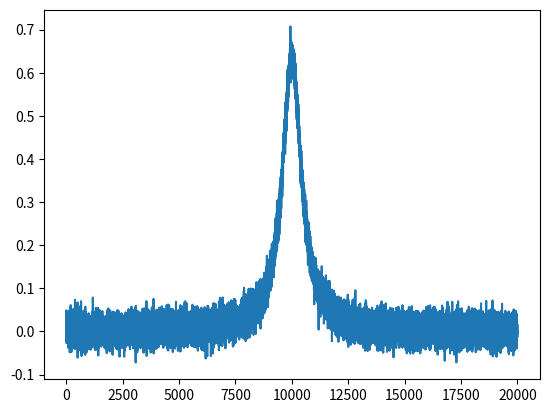

Reproduce this figure in Python.
import numpy as np
import matplotlib.pyplot as plt
import time


def line_search(x0, cost, actuate, step, threshold, full_output = False, test = False, gradient = False, min_step = None, failure_threshold = None, quit_function = None):
    ''' Requires an odd cost function '''
    x = [x0]
    
    ''' Measure initial cost '''
    if test:
        c = [cost(x[-1])]
        sign = np.sign(c[-1])    # note a negative sign between the etalon and cavity
        print('x = ', x[-1], ' cost(x) = ', c[-1])
    else:
        c = [cost()]
        sign = np.sign(c[-1])
        

    eta = sign * step
    while True:
        if failure_threshold != None:
            if np.abs(c[-1]) > failure_threshold:
                return -999
        x_new = x[-1] - eta
        x.append(x_new)
        actuate(x_new)
        
        if quit_function != None:
            if quit_function():
                print('Line search terminated!')
                return x[-1]
        if test:
            c.append(cost(x[-1]))
            print('x = ', x[-1], ' cost(x) = ', c[-1])
            time.sleep(.1)
        else:
#            print('x = ', x[-1], ' cost(x) = ', c[-1])
            c.append(cost())
        if np.abs(c[-1]) < threshold:
            if full_output:
                return x, c
            else:
                return x[-1]
        
        if gradient:
            eta = (np.abs(c[-1]) - np.abs(c[-2]))/(x[-1]-x[-2]) * step
#            print('eta = ', eta)
        else:
            ''' Now correct the sign in case we're either moving in the wrong direction or overshot the minimum '''
            if (np.sign(c[-1]) != np.sign(c[-2])):          # this signals that we've crossed the minimum
                eta *= -0.5
#                print('Overshot minimum, decreasing step size')
#            elif np.abs(c[-1]) > np.abs(c[-2]):               # this signals that we're moving in the wrong direction
#                eta *= -.75
#                print('Correcting direction')
        if min_step != None and np.abs(eta) < min_step:
            eta = min_step * np.sign(eta)
            
        
        
    return

def oscillator(center, span, steps):
    step_size = span/steps
    array = [center]
    j = 1
    for i in range(steps-1):
        if i % 2:
            array.append(center + step_size * j)
        else:
            array.append(center - step_size * j)
            j += 1
    return array
    
def z_search(y):
    # Let y be a vector of timeseries data of at least length lag+2
    # Let mean() be a function that calculates the mean
    # Let std() be a function that calculates the standard deviaton
    # Let absolute() be the absolute value function
    
    # Settings (the ones below are examples: choose what is best for your data)
    lag = 10         # lag 5 for the smoothing functions
    threshold = 5 # 3.5 standard deviations for signal
    influence = .5  # between 0 and 1, where 1 is normal influence, 0.5 is half

    # Initialise variables
    signals = np.zeros(len(y))   # Initialise signal results
    filteredY = y[0:lag-1]                            # Initialise filtered series
    avgFilter = np.zeros(len(y))                         # Initialise average filter
    stdFilter = np.zeros(len(y))                    # Initialise std. filter
    avgFilter[lag-1] = np.mean(filteredY);    # Initialise first value
    stdFilter[lag-1] = np.std(filteredY);     # Initialise first value
    
    for i in range(lag-1, len(y)-1):
        if np.abs(y[i-1] - avgFilter[i-2]) > threshold*stdFilter[i-2]:
            if y[i-1] > avgFilter[i-2]:
                signals[i-1] = 1                     # Positive signal
            else:
                signals[i-1] = -1                     # Negative signal
            # Make influence lower
            filteredY = np.append(filteredY, influence*y[i] + (1-influence)*filteredY[i-1])
        else:
            signals[i-1] = 0                        # No signal
            filteredY = np.append(filteredY, y[i])
    
          # Adjust the filters
        avgFilter[i-1] = np.mean(filteredY[i-lag-1:i-1])
        stdFilter[i-1] = np.std(filteredY[i-lag-1:i-1])
      
    return signals, avgFilter, stdFilter
  
  
  
            
def peak_search(x0, signal, actuate, step, threshold, full_output = False, test = False, failure_threshold = None):
    ''' Seeks the maximum of an even function '''
    x = [x0]
    
    ''' Measure initial signal '''
    if test:
        s = [signal(x[-1])]
        print('x = ', x[-1], ' signal(x) = ', s[-1])
    else:
        s = [signal()]

    gradient = 1
    while True:
        eta = gradient * step / s[-1]

        if failure_threshold != None:
            if np.abs(s[-1]) > failure_threshold:
                return -999
        x_new = x[-1] - eta
        x.append(x_new)
        actuate(x_new)
        if test:
            s.append(signal(x[-1]))
#            print('x = ', x[-1], ' signal(x) = ', s[-1])
#            time.sleep(.1)
        else:
#            print('x = ', x[-1], ' cost(x) = ', c[-1])
            s.append(signal())
        gradient = (s[-1] - s[-2])/eta

        if np.abs(eta) < threshold:
            if full_output:
                return x, s
            else:
                return x[-1]
        

            
def gradient_descent(x0, cost, actuator, dither, gain, threshold, full_output = False, adaptive_gain = True, fixed_step = False, test = False):
    ''' A gradient descent algorithm returning the value x that minimizes cost_function(x)
        Args:
            x0 (float): initial guess
            cost_function: a function we are trying to minimize
            actuator_function: a method which takes a value x' and physically adjusts x -> x', returning the new value
            dither: the step size to use for gradient calculation
            gain: multiplicative factor for steps along the gradient
            threshold: absolute value of maximal accepted cost
            full_output: if True, return a list of all points sampled; otherwise, return only the last point
            adaptive_gain: if True, multiply the gain by x/threshold at all points; this tends to reduce oscillatory behavior, but can slow convergence
    '''
    x = [x0]
    if test:
        c = [cost(x[-1])]
    else:
        c = [cost()]
        
    while True:
        ''' Compute gradient '''
        if test:
            upper = cost(actuator(x[-1]+dither/2))
            lower = cost(actuator(x[-1]-dither/2))
        else:
            actuator(x[-1]+dither/2)
            upper = cost()
            actuator(x[-1]-dither/2)
            lower = cost()
        c.append((upper+lower)/2)
        gradient = (upper - lower) / dither
        
        ''' Move in direction of gradient ''' 
        
        if adaptive_gain: 
            x_new = x[-1] - c[-1]*gain*gradient
        else:
            x_new = x[-1]-gain*gradient
        if fixed_step:
            x_new = x[-1]-gain*np.sign(gradient)
        print('gradient: ', gradient, 'x: ', x[-1], ' x_new: ', x_new)
        x.append(x_new)
        actuator(x[-1])
        if np.abs(cost(x[-1])) < threshold:
            if full_output:
                return x, c
            else: 
                return x[-1]
#        print(x[-1])
            

    
    
def gaussian_cost(x):
    return 1-np.exp(-x**2)

def noisy_linear_cost(x):
    return x + np.random.uniform(0,.015)

def lorentzian(x, gamma = 1, noise = .02):
    if type(x) in [int,float]:
        size = 1
    else:
        size = len(x)
    return 1/np.pi * gamma/2 / (x**2+gamma**2/4) +np.random.normal(0, noise, size = size)

def test_actuator(x):
    return x

if __name__ == '__main__':
#    x, c = gradient_descent(x0 = 1, cost = gaussian_cost, actuator = test_actuator, dither = .01, gain = .4, threshold = .00000001, full_output = True, adaptive_gain = False, test=True)
#    plt.plot(x)
#    plt.plot(c)
    line = np.arange(-10,10,.001)
#    plt.plot(line, lorentzian(line))
#    x, c = line_search(x0 = 3, cost = lorentzian, actuate = test_actuator, step = .3, threshold = .001, full_output = True, test=True, gradient=True)
#    x, c = oscillator_search(x0 = 3, signal = lorentzian, actuate = test_actuator, step = .01, threshold = .0001, full_output = True, test = True)
    s, mu, sigma = z_search(lorentzian(line))
    plt.plot(lorentzian(line))
#    x, c = gradient_descent(x0 = 3, cost = -lorentzian, actuate = test_actuator, step = .3, threshold = .001, full_output = True, test=True, gradient=False)

#    line1, = plt.plot(x, label='x')
#    line2, = plt.plot(c, label='Signal')
#    plt.legend()
#    
#    plt.figure()
#    line = np.arange(-3,3,.001)
#    x = np.array(x)
#    plt.plot(line, lorentzian(line))

''' Dither-based gradient descent needs 3x as many measurements as line search. It may be more efficient to build in automatic gradient knowledge into the line search. '''

        
        